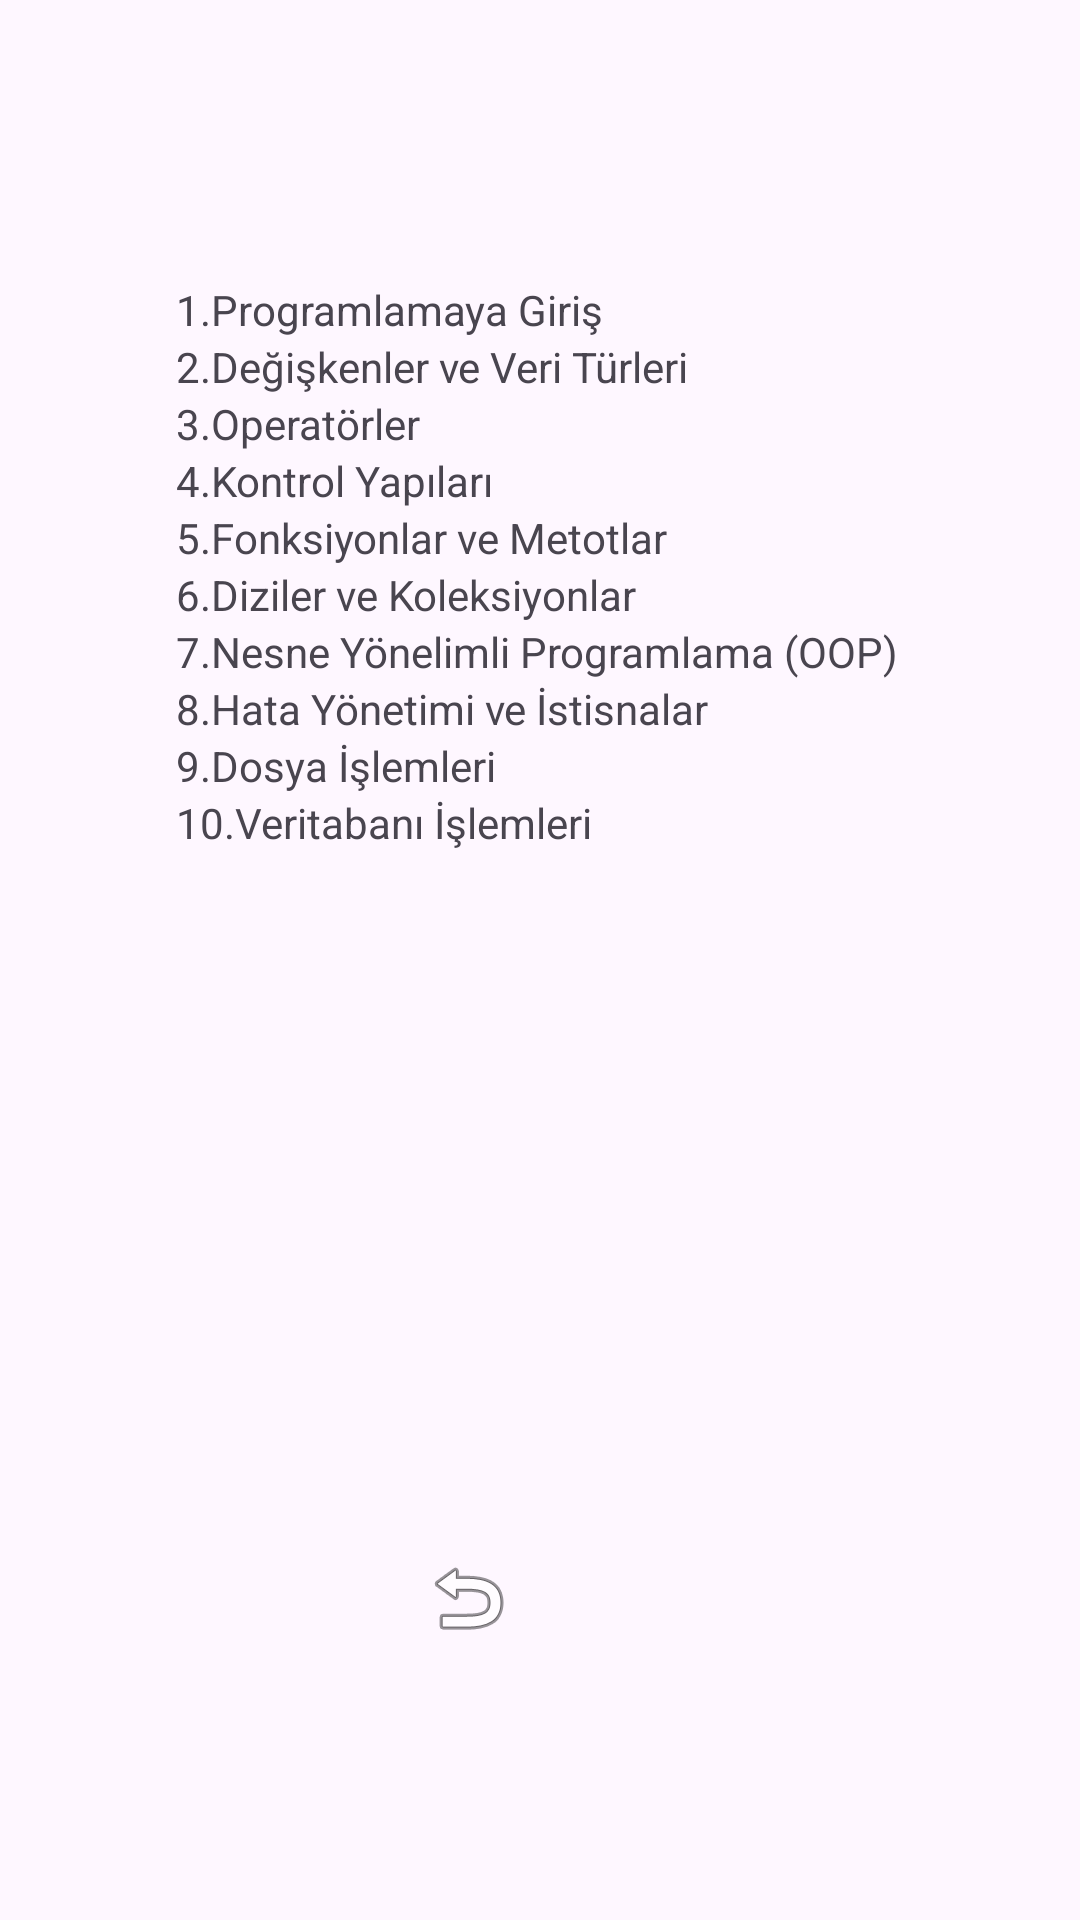

Produce the Android XML layout that renders to this screen, including the resource entries it uses.
<!-- AndroidManifest.xml: application theme Theme.ProgramlamaDilleri -->
<!-- res/layout/activity_cplusplus_programlama_dili.xml -->
<?xml version="1.0" encoding="utf-8"?>
<androidx.constraintlayout.widget.ConstraintLayout xmlns:android="http://schemas.android.com/apk/res/android"
    xmlns:app="http://schemas.android.com/apk/res-auto"
    xmlns:tools="http://schemas.android.com/tools"
    android:layout_width="match_parent"
    android:layout_height="match_parent"
    tools:context=".CplusplusProgramlamaDili">

    <LinearLayout
        android:id="@+id/linearLayout3"
        android:layout_width="wrap_content"
        android:layout_height="wrap_content"
        android:layout_marginTop="110dp"
        android:layout_marginBottom="233dp"
        android:orientation="vertical"
        app:layout_constraintBottom_toTopOf="@+id/Geri"
        app:layout_constraintEnd_toEndOf="parent"
        app:layout_constraintHorizontal_bias="0.493"
        app:layout_constraintStart_toStartOf="parent"
        app:layout_constraintTop_toTopOf="parent">

        <TextView
            android:id="@+id/programlamaGiris"
            android:layout_width="match_parent"
            android:layout_height="wrap_content"
            android:text="1.Programlamaya Giriş" />

        <TextView
            android:id="@+id/Degiskenler"
            android:layout_width="match_parent"
            android:layout_height="wrap_content"
            android:text="2.Değişkenler ve Veri Türleri" />

        <TextView
            android:id="@+id/Operatörler"
            android:layout_width="match_parent"
            android:layout_height="wrap_content"
            android:text="3.Operatörler" />

        <TextView
            android:id="@+id/KontrolYapilari"
            android:layout_width="match_parent"
            android:layout_height="wrap_content"
            android:text="4.Kontrol Yapıları" />

        <TextView
            android:id="@+id/Fonksiyonlar"
            android:layout_width="match_parent"
            android:layout_height="wrap_content"
            android:text="5.Fonksiyonlar ve Metotlar" />

        <TextView
            android:id="@+id/Diziler"
            android:layout_width="match_parent"
            android:layout_height="wrap_content"
            android:text="6.Diziler ve Koleksiyonlar" />

        <TextView
            android:id="@+id/Oop"
            android:layout_width="match_parent"
            android:layout_height="wrap_content"
            android:text="7.Nesne Yönelimli Programlama (OOP)" />

        <TextView
            android:id="@+id/HataYönetimi"
            android:layout_width="match_parent"
            android:layout_height="wrap_content"
            android:text="8.Hata Yönetimi ve İstisnalar" />

        <TextView
            android:id="@+id/DosyaIslemleri"
            android:layout_width="match_parent"
            android:layout_height="wrap_content"
            android:text="9.Dosya İşlemleri" />

        <TextView
            android:id="@+id/VeriTabani"
            android:layout_width="match_parent"
            android:layout_height="wrap_content"
            android:text="10.Veritabanı İşlemleri" />
    </LinearLayout>

    <ImageView
        android:id="@+id/Geri"
        android:layout_width="wrap_content"
        android:layout_height="wrap_content"
        android:layout_marginEnd="188dp"
        android:layout_marginBottom="108dp"
        app:layout_constraintBottom_toBottomOf="parent"
        app:layout_constraintEnd_toEndOf="parent"
        app:layout_constraintTop_toBottomOf="@+id/linearLayout3"
        app:srcCompat="@android:drawable/ic_menu_revert" />
</androidx.constraintlayout.widget.ConstraintLayout>
<!-- resources referenced by this layout -->
<resources>
  <style name="Theme.ProgramlamaDilleri" parent="Base.Theme.ProgramlamaDilleri" />
  <style name="Base.Theme.ProgramlamaDilleri" parent="Theme.Material3.DayNight.NoActionBar">
          
          
      </style>
</resources>
